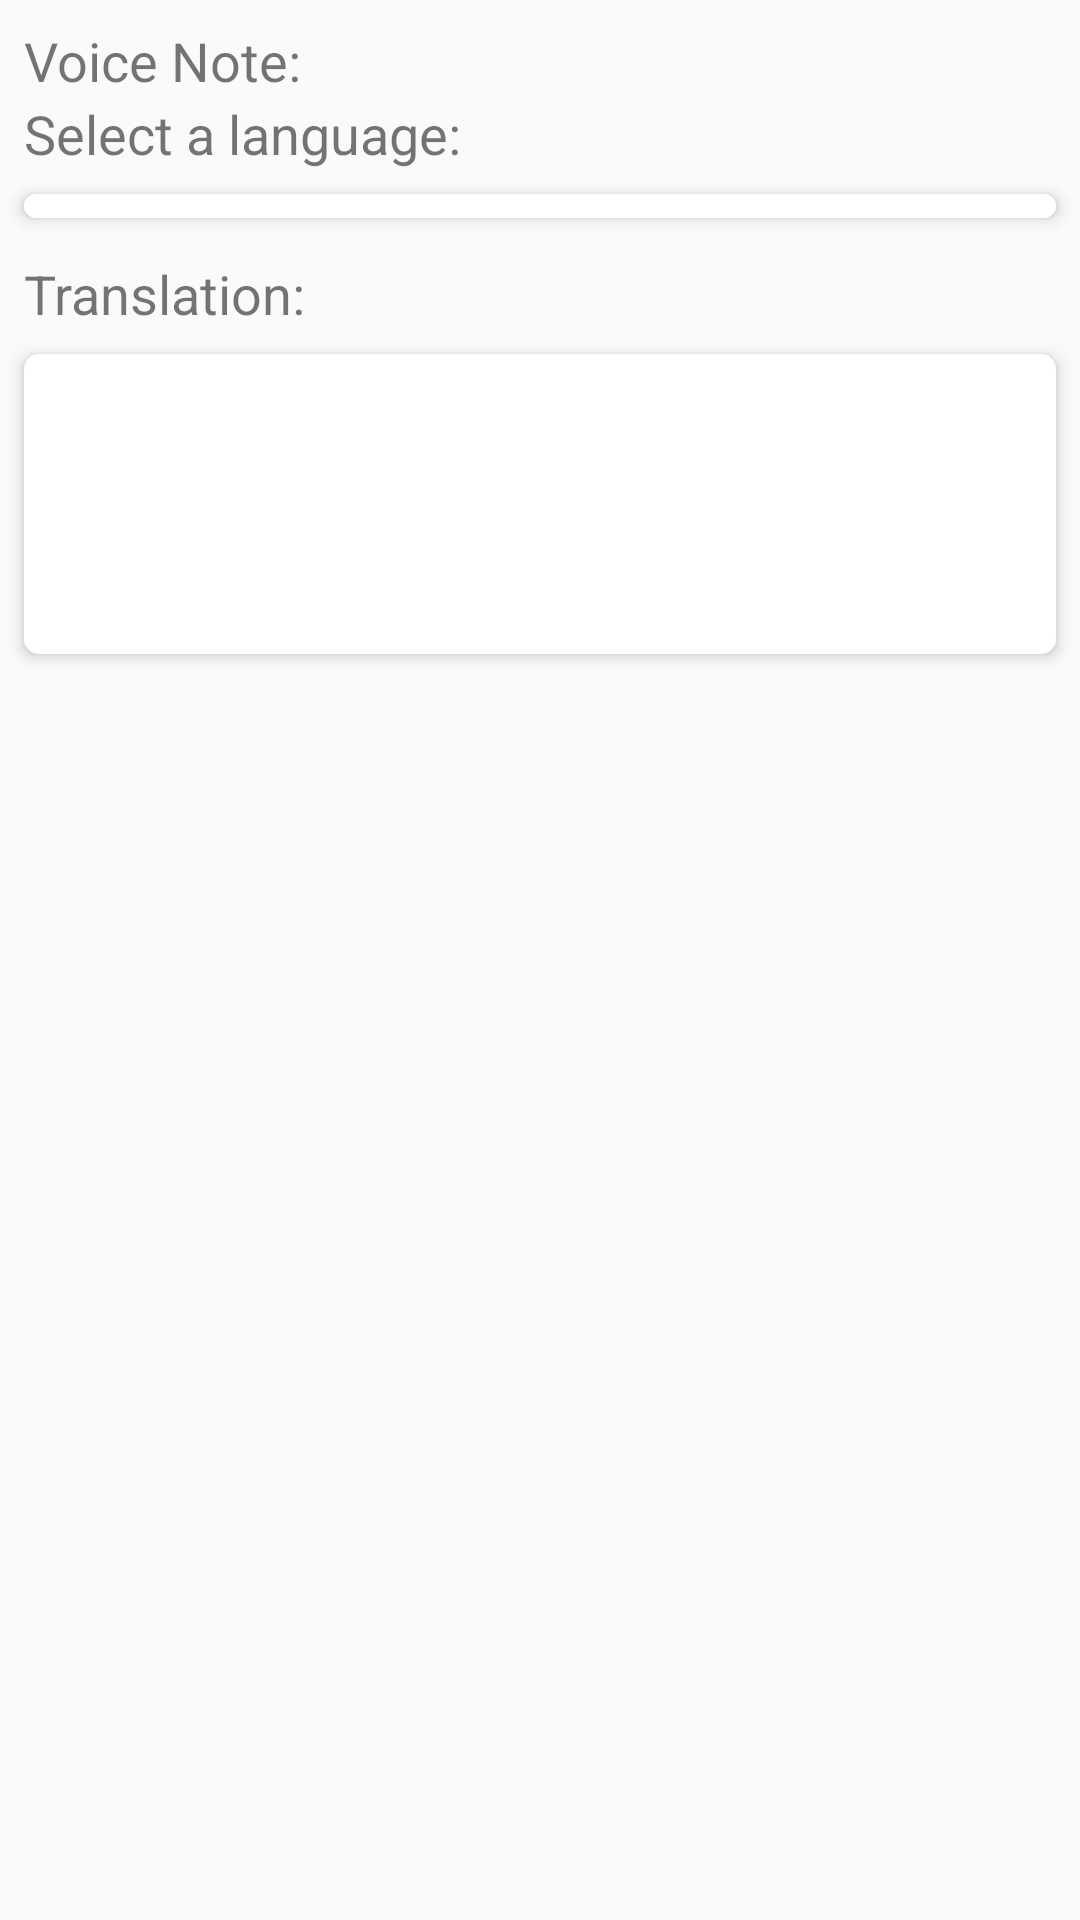

Reconstruct the res/layout file that produces this screen, plus the resources it refers to.
<!-- AndroidManifest.xml: application theme AppTheme -->
<!-- res/layout/add_translation_dialog.xml -->
<?xml version="1.0" encoding="utf-8"?>
<LinearLayout xmlns:android="http://schemas.android.com/apk/res/android"
    android:orientation="vertical" android:layout_width="match_parent"
    android:layout_height="match_parent">

    <TextView
        android:layout_width="wrap_content"
        android:layout_height="wrap_content"
        android:text="Voice Note: "
        android:id="@+id/voiceNoteName_tv"
        android:textSize="18sp"
        android:layout_marginLeft="8dp"
        android:layout_marginTop="8dp"/>

    <TextView
        android:layout_width="wrap_content"
        android:layout_height="wrap_content"
        android:text="Select a language:"
        android:id="@+id/textView7"
        android:textSize="18sp"
        android:layout_marginLeft="8dp"/>

    <Spinner
        android:layout_width="match_parent"
        android:layout_height="wrap_content"
        android:id="@+id/language_sp"
        android:background="@drawable/edit_text_background"
        android:elevation="3dp"
        android:layout_margin="8dp"/>

    <TextView
        android:layout_width="wrap_content"
        android:layout_height="wrap_content"
        android:text="Translation:"
        android:id="@+id/textView"
        android:textSize="18sp"
        android:layout_marginTop="5dp"
        android:layout_marginLeft="8dp"/>

    <EditText
        android:layout_width="match_parent"
        android:layout_height="100dp"
        android:inputType="textMultiLine"
        android:ems="10"
        android:id="@+id/voidNoteTranslation_et"
        android:background="@drawable/edit_text_background"
        android:layout_margin="8dp"
        android:elevation="3dp"/>


</LinearLayout>
<!-- resources referenced by this layout -->
<resources>
  <!-- drawable edit_text_background (drawable-xxhdpi) -->
  <?xml version="1.0" encoding="utf-8"?>
  <shape xmlns:android="http://schemas.android.com/apk/res/android"
      android:shape="rectangle">
      <solid android:color="@android:color/white"/>
      <corners android:radius="5dip" />
  
      <padding android:bottom="4dp" android:left="10dp" android:right="10dp" android:top="4dp"/>
  </shape>
  <style name="AppTheme" parent="Theme.AppCompat.Light.NoActionBar">
          <item name="android:actionBarStyle">@style/MyActionBar</item>
          <item name="actionBarStyle">@style/MyActionBar</item>
      </style>
  <style name="MyActionBar" parent="@style/Widget.AppCompat.Light.ActionBar.Solid.Inverse">
          <item name="android:background">@color/actionBarColor</item>
          <item name="background">@color/actionBarColor</item>
          <item name="android:titleTextStyle">@style/MyTheme.ActionBar.TitleTextStyle</item>
          <item name="android:subtitleTextStyle">@style/MyTheme.ActionBar.TitleTextStyle</item>
          <item name="titleTextStyle">@style/MyTheme.ActionBar.TitleTextStyle</item>
          <item name="subtitleTextStyle">@style/MyTheme.ActionBar.TitleTextStyle</item>
      </style>
  <color name="actionBarColor">#03a9f4</color>
  <style name="MyTheme.ActionBar.TitleTextStyle" parent="@style/TextAppearance.AppCompat.Widget.ActionBar.Title">
          <item name="android:textColor">#FFFFFF</item>
      </style>
</resources>
